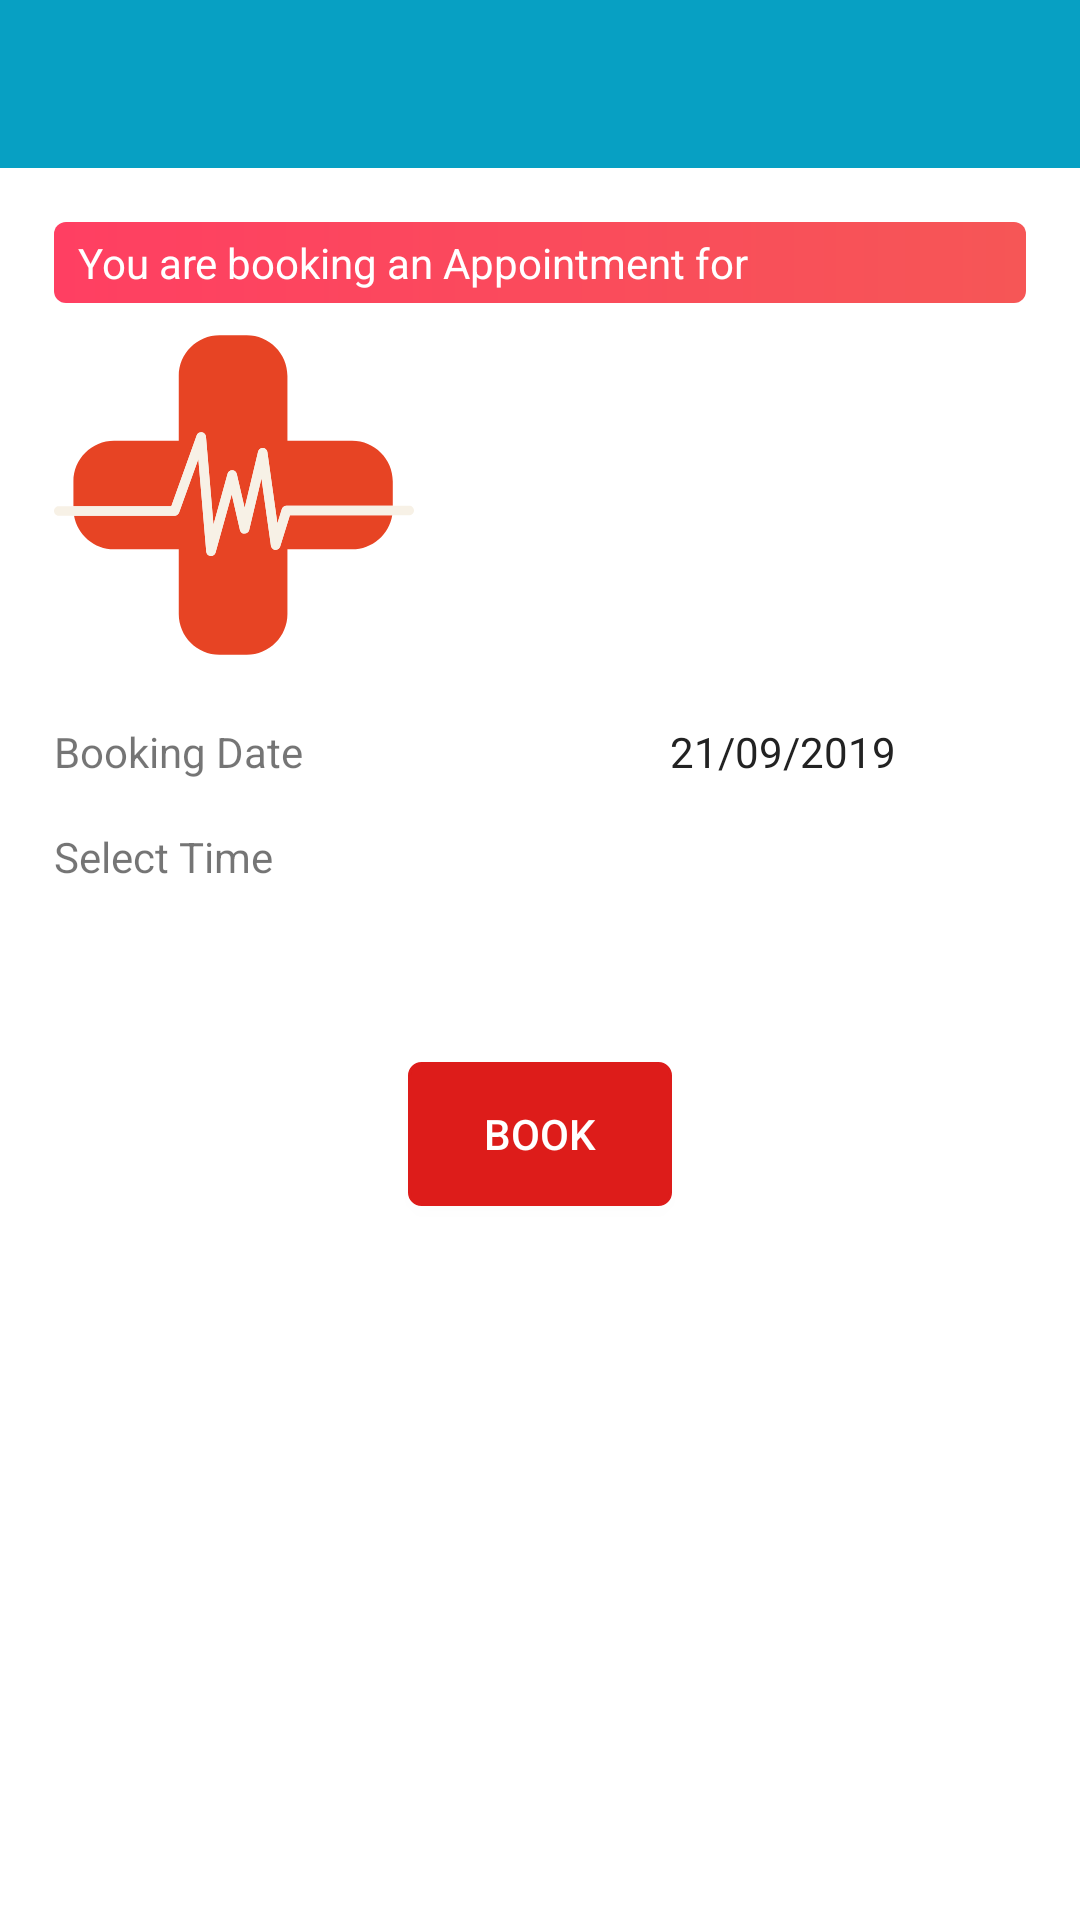

Write the Android layout XML for this screen, with the resource values it uses.
<!-- AndroidManifest.xml: application theme noActionBar -->
<!-- res/layout/activity_create_bookings.xml -->
<?xml version="1.0" encoding="utf-8"?>
<LinearLayout xmlns:android="http://schemas.android.com/apk/res/android"
    xmlns:app="http://schemas.android.com/apk/res-auto"
    xmlns:tools="http://schemas.android.com/tools"
    android:layout_width="match_parent"
    android:layout_height="match_parent"
    android:orientation="vertical"
    android:background="@color/white"
    tools:context=".CreateBookings">
    <androidx.appcompat.widget.Toolbar
        xmlns:android="http://schemas.android.com/apk/res/android"
        xmlns:app="http://schemas.android.com/apk/res-auto"
        xmlns:tools="http://schemas.android.com/tools"
        android:textAlignment="center"
        android:id="@+id/toolbar"
        android:minHeight="?attr/actionBarSize"
        android:layout_width="match_parent"
        android:layout_height="wrap_content"
        app:titleTextColor="@android:color/white"
        android:background="?attr/colorPrimary"
        />
    <LinearLayout
        android:padding="@dimen/parent_layout_padding"
        android:orientation="vertical"
        android:layout_width="match_parent"
        android:layout_height="match_parent">
        <TextView
            android:layout_marginBottom="@dimen/size_4"
            android:text="You are booking an Appointment for"
            android:textColor="@color/white"
            android:background="@drawable/chip"
            android:layout_width="match_parent"
            android:layout_height="wrap_content" />
        <RelativeLayout
            android:layout_width="match_parent"
            android:layout_height="wrap_content">
            <ImageView
                android:src="@drawable/icon"
                android:id="@+id/image"
                android:layout_width="120sp"
                android:layout_height="120sp" />
            <TextView
                android:layout_margin="@dimen/size_2"
                android:id="@+id/name"
                android:layout_centerVertical="true"
                android:layout_toRightOf="@id/image"
                android:layout_width="wrap_content"
                android:layout_height="wrap_content" />

        </RelativeLayout>
        <LinearLayout
            android:layout_marginTop="@dimen/size_4"
            android:weightSum="2"
            android:orientation="horizontal"
            android:layout_width="match_parent"
            android:layout_height="wrap_content">
            <TextView
                android:text="Booking Date"
                android:layout_weight="1"
                android:layout_width="0sp"
                android:layout_height="wrap_content" />
            <TextView
                android:background="@drawable/bg_white"
                android:textColor="@color/black"
                android:id="@+id/date"
                android:textAlignment="center"
                android:text="21/09/2019"
                android:layout_weight="1"
                android:layout_width="0sp"
                android:layout_height="wrap_content" />
        </LinearLayout>
        <LinearLayout
            android:layout_marginTop="@dimen/size_4"
            android:weightSum="2"
            android:orientation="horizontal"
            android:layout_width="match_parent"
            android:layout_height="wrap_content">
            <TextView
                android:text="Select Time"
                android:layout_weight="1"
                android:layout_width="0sp"
                android:layout_height="wrap_content" />
          <Spinner
              android:background="@drawable/bg_white"
              android:textAlignment="center"
              android:layout_gravity="end"
              android:id="@+id/timeSelect"
              android:layout_weight="1"
              android:layout_width="0sp"
              android:layout_height="wrap_content"></Spinner>
        </LinearLayout>

        <Button
            android:id="@+id/book"
            android:text="book"
            android:textColor="@color/white"
            android:background="@drawable/btn_red"
            android:layout_gravity="center"
            android:layout_marginTop="@dimen/size_54"
            android:layout_width="wrap_content"
            android:layout_height="wrap_content" />
    </LinearLayout>
</LinearLayout>
<!-- resources referenced by this layout -->
<resources>
  <color name="black">#222222</color>
  <color name="white">#FFFFFF</color>
  <dimen name="parent_layout_padding">18sp</dimen>
  <dimen name="size_2">2sp</dimen>
  <dimen name="size_4">4sp</dimen>
  <dimen name="size_54">54sp</dimen>
  <!-- drawable bg_white (drawable) -->
  <?xml version="1.0" encoding="utf-8"?>
  <shape xmlns:android="http://schemas.android.com/apk/res/android">
  
      <stroke android:color="@color/white"
          android:dashGap="1sp"
          android:width="1sp"
          ></stroke>
      <solid android:color="@color/white"></solid>
      <corners android:radius="@dimen/size_2"></corners>
      <padding android:bottom="@dimen/size_12"
          android:top="@dimen/size_12"
          android:left="@dimen/padding_8"
          android:right="@dimen/padding_8"></padding>
  </shape>
  <!-- drawable btn_red (drawable) -->
  <?xml version="1.0" encoding="utf-8"?>
  <ripple
      xmlns:android="http://schemas.android.com/apk/res/android"
      xmlns:tools="http://schemas.android.com/tools"
      android:color="@color/ripple_color_red"
      >
      <item>
          <shape android:shape="rectangle">
              <solid android:color="@color/red"></solid>
              <stroke android:color="@color/red"
                  android:width="@dimen/size_1"></stroke>
              <corners android:radius="@dimen/size_4"></corners>
              <padding android:bottom="@dimen/btn_padding"
                  android:left="@dimen/btn_padding"
                  android:right="@dimen/btn_padding"
                  android:top="@dimen/btn_padding"></padding>
  
          </shape>
      </item>
  </ripple>
  <!-- drawable chip (drawable) -->
  <?xml version="1.0" encoding="utf-8"?>
  <shape xmlns:android="http://schemas.android.com/apk/res/android">
      <gradient android:startColor="@color/pink_red"
          android:endColor="@color/alert_red" />
      <corners android:radius="@dimen/padding_4"></corners>
      <padding android:bottom="@dimen/padding_4" android:left="@dimen/padding_8" android:right="@dimen/padding_8" android:top="@dimen/padding_4"></padding>
  </shape>
  <!-- drawable icon: vector/xml drawable (drawable, 2669 chars, omitted) -->
  <style name="noActionBar" parent="Theme.AppCompat.Light.NoActionBar">
          
          <item name="colorPrimary">@color/colorPrimary</item>
          <item name="colorPrimaryDark">@color/colorPrimaryDark</item>
          <item name="colorAccent">@color/colorAccent</item>
          <item name="android:statusBarColor">@color/colorPrimaryDark</item>
      </style>
  <dimen name="size_12">12sp</dimen>
  <dimen name="padding_8">8sp</dimen>
  <color name="ripple_color_red">#FA9C9C</color>
  <color name="red">#DD1C1A</color>
  <dimen name="size_1">1sp</dimen>
  <dimen name="btn_padding">8sp</dimen>
  <color name="pink_red">#ff3f62</color>
  <color name="alert_red">#F65656</color>
  <dimen name="padding_4">4sp</dimen>
  <color name="colorPrimary">#07A0C3</color>
  <color name="colorPrimaryDark">#07A0C3</color>
  <color name="colorAccent">#F0C808</color>
</resources>
